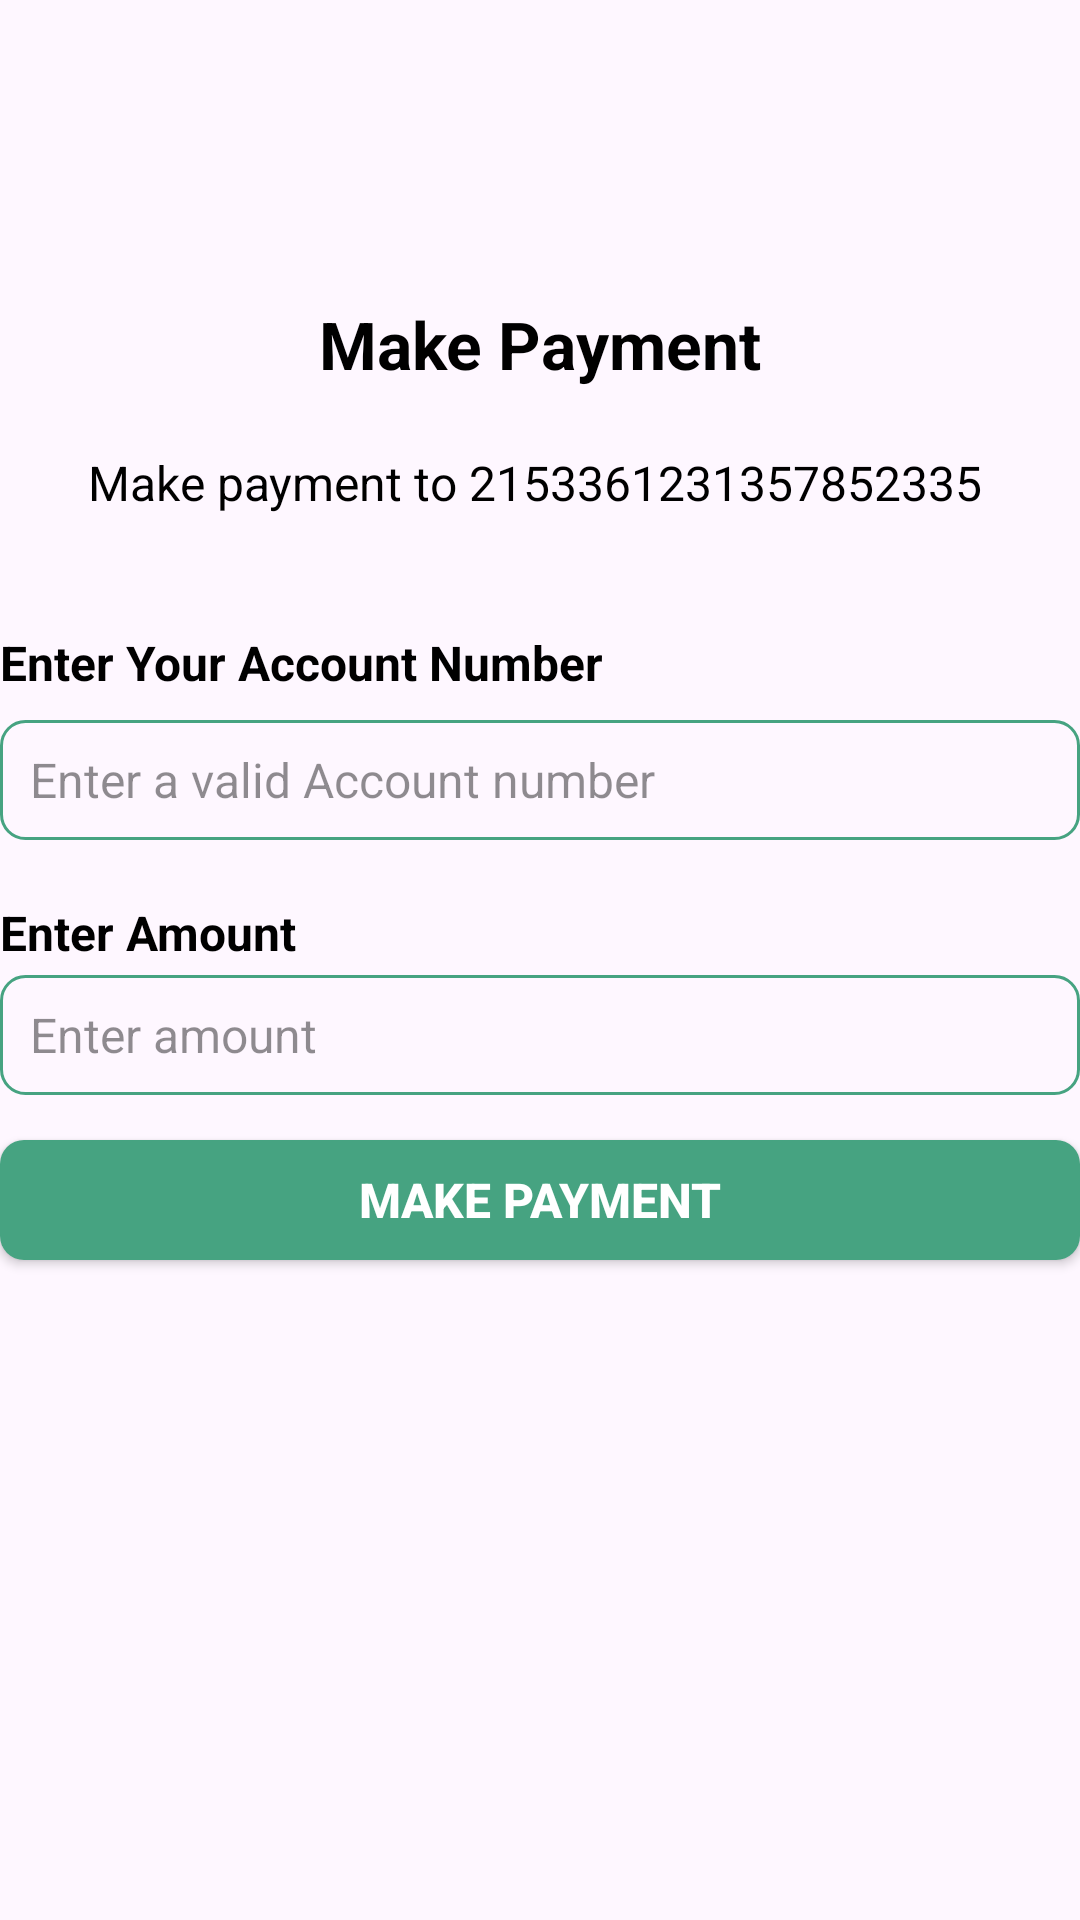

Write the Android layout XML for this screen, with the resource values it uses.
<!-- AndroidManifest.xml: application theme Theme.TT -->
<!-- res/layout/activity_payment.xml -->
<?xml version="1.0" encoding="utf-8"?>
<RelativeLayout xmlns:android="http://schemas.android.com/apk/res/android"
    xmlns:app="http://schemas.android.com/apk/res-auto"
    xmlns:tools="http://schemas.android.com/tools"
    android:layout_width="match_parent"
    android:layout_height="match_parent"
    tools:context=".user.PaymentActivity">

    <TextView
        android:layout_width="wrap_content"
        android:layout_height="wrap_content"
        android:text="Make Payment"
        android:layout_centerHorizontal="true"
        android:layout_marginTop="100dp"
        android:textColor="@color/black"
        android:textSize="22sp"
        android:textStyle="bold"/>

    <TextView
        android:layout_width="match_parent"
        android:layout_height="wrap_content"
        android:layout_marginTop="150dp"
        android:gravity="center"
        android:text="Make payment to 2153361231357852335 "
        android:textColor="@color/black"
        android:textSize="16sp" />

    <TextView
        android:layout_width="match_parent"
        android:layout_height="wrap_content"
        android:layout_marginTop="210dp"
        android:gravity="left"
        android:text="Enter Your Account Number"
        android:textColor="@color/black"
        android:textStyle="bold"
        android:textSize="16sp" />

    <EditText
        android:id="@+id/source_account"
        android:layout_width="match_parent"
        android:layout_height="40dp"
        android:layout_marginTop="240dp"
        android:background="@drawable/bg_edit_text"
        android:hint="Enter a valid Account number"
        android:paddingStart="10dp"
        android:textColor="@color/black"
        android:textColorHint="#70000000"
        android:textCursorDrawable="@color/bg_color"
        android:textSize="16sp" />

    <TextView
        android:layout_width="match_parent"
        android:layout_height="wrap_content"
        android:layout_marginTop="300dp"
        android:gravity="left"
        android:text="Enter Amount"
        android:textColor="@color/black"
        android:textStyle="bold"
        android:textSize="16sp" />

    <EditText
        android:id="@+id/amount"
        android:layout_width="match_parent"
        android:layout_height="40dp"
        android:layout_marginTop="325dp"
        android:background="@drawable/bg_edit_text"
        android:hint="Enter amount"
        android:paddingStart="10dp"
        android:textColor="@color/black"
        android:textColorHint="#70000000"
        android:textCursorDrawable="@color/bg_color"
        android:textSize="16sp" />

    <Button
        android:id="@+id/create_account_btn"
        android:layout_width="match_parent"
        android:layout_height="40dp"
        android:layout_gravity="center"
        android:layout_marginTop="380dp"
        android:background="@drawable/bg_btn"
        android:gravity="center"
        android:text="Make Payment"
        android:textColor="@color/white"
        android:textSize="16sp"
        android:textStyle="bold" />

</RelativeLayout>
<!-- resources referenced by this layout -->
<resources>
  <color name="bg_color">#46A381</color>
  <color name="black">#FF000000</color>
  <color name="white">#FFFFFFFF</color>
  <!-- drawable bg_btn (drawable) -->
  <?xml version="1.0" encoding="utf-8"?>
  <shape xmlns:android="http://schemas.android.com/apk/res/android" android:shape="rectangle">
  
      <solid android:color="@color/bg_color"/>
      <corners android:radius="8dp"/>
  
  </shape>
  <!-- drawable bg_edit_text (drawable) -->
  <?xml version="1.0" encoding="utf-8"?>
  <shape xmlns:android="http://schemas.android.com/apk/res/android" android:shape="rectangle">
  
      <corners android:radius="8dp"/>
      <stroke android:color="@color/primary"
              android:width="1dp">
  
      </stroke>
  
  </shape>
  <style name="Theme.TT" parent="Base.Theme.TT" />
  <color name="primary">#46A381</color>
  <style name="Base.Theme.TT" parent="Theme.Material3.DayNight.NoActionBar">
          
          <item name="colorPrimary">@color/primary</item> --&gt;
          <item name="colorPrimaryVariant">@color/primary</item>
          <item name="colorOnPrimary">@color/white</item>
  
  
          <item name="colorSecondary">@color/primary</item>
          <item name="colorSecondaryVariant">@color/primary</item>
          <item name="colorOnSecondary">@color/primary</item>
      </style>
</resources>
